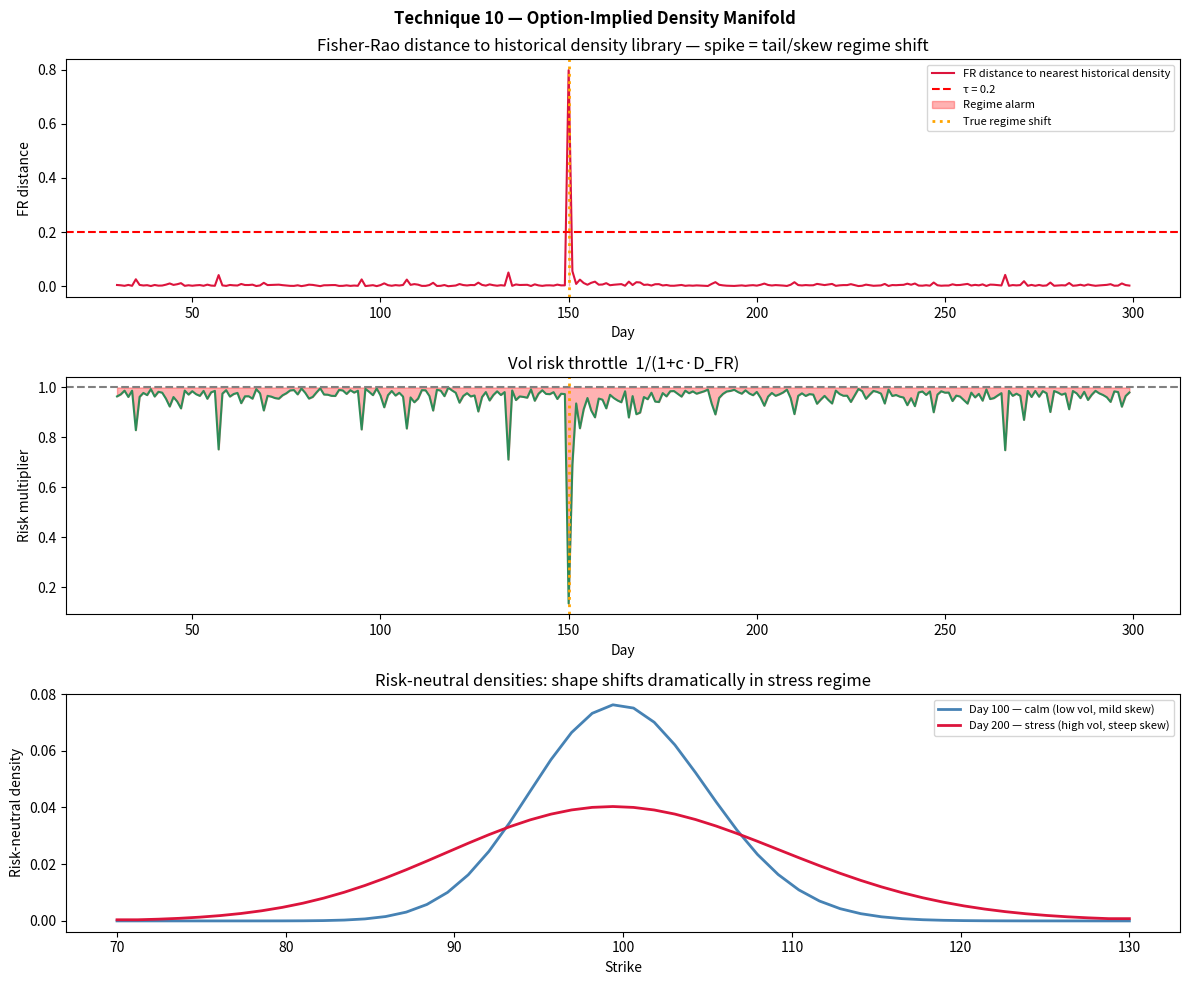

Write the Python code that produced this figure. (Note: this script raises an exception after producing the figure.)
"""
Technique 10 — Option-Implied Density Manifold

Extract the risk-neutral density from the implied-vol surface via
Breeden-Litzenberger. Each day's density is a point on a density manifold.
Fisher-Rao distance measures shape changes in skew/tails. Compare to a
historical library to detect regime shifts. Use as trigger + risk throttle.
"""

import numpy as np
from dataclasses import dataclass
from scipy.stats import norm


@dataclass
class OptionDensityResult:
    times: np.ndarray
    fr_distance: np.ndarray        # FR distance from nearest historical density
    nearest_idx: np.ndarray        # index into history library
    alarm: np.ndarray              # bool
    risk_multiplier: np.ndarray
    densities: np.ndarray          # (T, n_strikes) risk-neutral densities
    strikes: np.ndarray
    tau: float


# ---------------------------------------------------------------------------
# Core math
# ---------------------------------------------------------------------------

def _implied_vol_surface(F: float, r: float, T_exp: float,
                          strikes: np.ndarray,
                          atm_vol: float,
                          skew: float,
                          kurt_adj: float) -> np.ndarray:
    """
    Parametric implied-vol smile: vol(K) = atm_vol + skew*(log(K/F)) + kurt*(log(K/F))²
    Returns array of implied vols for each strike.
    """
    x = np.log(strikes / F)
    return atm_vol + skew * x + kurt_adj * x ** 2


def _breeden_litzenberger(strikes: np.ndarray,
                           ivols: np.ndarray,
                           F: float, r: float, T_exp: float) -> np.ndarray:
    """
    Approximate second derivative of call price w.r.t. K → risk-neutral density.
    Uses finite differences on the Black-Scholes price grid.
    """
    from scipy.stats import norm as _norm

    def bs_call(K, iv):
        if iv <= 0:
            return max(F - K, 0)
        d1 = (np.log(F / K) + 0.5 * iv ** 2 * T_exp) / (iv * np.sqrt(T_exp))
        d2 = d1 - iv * np.sqrt(T_exp)
        return np.exp(-r * T_exp) * (F * _norm.cdf(d1) - K * _norm.cdf(d2))

    prices = np.array([bs_call(K, iv) for K, iv in zip(strikes, ivols)])

    # d²C/dK² via central finite differences
    dK = strikes[1] - strikes[0]
    q = np.zeros(len(strikes))
    q[1:-1] = np.exp(r * T_exp) * (prices[2:] - 2 * prices[1:-1] + prices[:-2]) / dK ** 2
    q[0] = q[1]; q[-1] = q[-2]

    q = np.maximum(q, 1e-10)
    q /= (q * dK).sum()         # normalise
    return q


def _fr_distance_densities(p: np.ndarray, q: np.ndarray, dK: float) -> float:
    """Fisher-Rao distance: 2 arccos(∫ √p √q dK)."""
    p = np.maximum(p, 1e-12); q = np.maximum(q, 1e-12)
    p = p / (p * dK).sum(); q = q / (q * dK).sum()
    inner = (np.sqrt(p * q) * dK).sum()
    inner = np.clip(inner, -1.0, 1.0)
    return 2 * np.arccos(inner)


def run(vol_params: np.ndarray,
        F: float = 100.0,
        r: float = 0.05,
        T_exp: float = 1/12,
        n_strikes: int = 50,
        history_size: int = 30,
        tau: float = 0.15,
        c: float = 8.0) -> OptionDensityResult:
    """
    Parameters
    ----------
    vol_params : (T, 3) — [atm_vol, skew, kurt_adj] per day
    F, r, T_exp: forward, rate, expiry
    n_strikes  : number of strike grid points
    history_size: library size (rolling)
    tau        : alarm threshold (FR distance)
    c          : throttle steepness
    """
    T = vol_params.shape[0]
    strikes = np.linspace(F * 0.7, F * 1.3, n_strikes)
    dK = strikes[1] - strikes[0]

    # compute all densities
    densities = []
    for t in range(T):
        atm, skew, kurt = vol_params[t]
        ivols = _implied_vol_surface(F, r, T_exp, strikes, atm, skew, kurt)
        ivols = np.maximum(ivols, 0.01)
        q = _breeden_litzenberger(strikes, ivols, F, r, T_exp)
        densities.append(q)
    densities = np.array(densities)

    # compare each day to history
    fr_dists, nearest_idxs = [], []
    for t in range(history_size, T):
        lib = densities[t - history_size: t]
        today = densities[t]
        dists = [_fr_distance_densities(today, lib[i], dK)
                 for i in range(history_size)]
        fr_dists.append(min(dists))
        nearest_idxs.append(np.argmin(dists) + t - history_size)

    fr_dists = np.array(fr_dists)
    alarm = fr_dists > tau
    risk_mult = 1.0 / (1.0 + c * fr_dists)

    return OptionDensityResult(
        times=np.arange(history_size, T),
        fr_distance=fr_dists,
        nearest_idx=np.array(nearest_idxs),
        alarm=alarm,
        risk_multiplier=risk_mult,
        densities=densities,
        strikes=strikes,
        tau=tau,
    )


# ---------------------------------------------------------------------------
# Demo
# ---------------------------------------------------------------------------

def demo():
    import matplotlib.pyplot as plt
    rng = np.random.default_rng(44)

    T = 300
    # Regime 1: low vol, mild negative skew
    atm1   = rng.normal(0.18, 0.005, 150)
    skew1  = rng.normal(-0.02, 0.003, 150)
    kurt1  = rng.normal(0.005, 0.001, 150)
    # Regime 2: vol spike, steep negative skew (crash pricing)
    atm2   = rng.normal(0.35, 0.010, 150)
    skew2  = rng.normal(-0.10, 0.005, 150)
    kurt2  = rng.normal(0.020, 0.003, 150)

    vol_params = np.column_stack([
        np.concatenate([atm1, atm2]),
        np.concatenate([skew1, skew2]),
        np.concatenate([kurt1, kurt2]),
    ])

    res = run(vol_params, tau=0.20, history_size=30)

    fig, axes = plt.subplots(3, 1, figsize=(12, 10), sharex=False)
    fig.suptitle("Technique 10 — Option-Implied Density Manifold", fontweight="bold")

    # top: FR distance over time
    t = res.times
    axes[0].plot(t, res.fr_distance, color="crimson", lw=1.5,
                 label="FR distance to nearest historical density")
    axes[0].axhline(res.tau, color="red", linestyle="--", label=f"τ = {res.tau}")
    axes[0].fill_between(t, 0, res.fr_distance, where=res.alarm,
                         alpha=0.3, color="red", label="Regime alarm")
    axes[0].axvline(150, color="orange", linestyle=":", lw=2, label="True regime shift")
    axes[0].set_ylabel("FR distance"); axes[0].set_xlabel("Day")
    axes[0].set_title("Fisher-Rao distance to historical density library — spike = tail/skew regime shift")
    axes[0].legend(fontsize=8)

    # middle: risk throttle
    axes[1].plot(t, res.risk_multiplier, color="seagreen", lw=1.5)
    axes[1].axhline(1.0, color="gray", linestyle="--")
    axes[1].fill_between(t, res.risk_multiplier, 1.0, alpha=0.3, color="red")
    axes[1].axvline(150, color="orange", linestyle=":", lw=2)
    axes[1].set_ylabel("Risk multiplier"); axes[1].set_xlabel("Day")
    axes[1].set_title("Vol risk throttle  1/(1+c·D_FR)")

    # bottom: density comparison at two dates
    ax = axes[2]
    day_calm   = 100
    day_stress = 200
    ax.plot(res.strikes, res.densities[day_calm],   color="steelblue",
            lw=2, label=f"Day {day_calm} — calm (low vol, mild skew)")
    ax.plot(res.strikes, res.densities[day_stress], color="crimson",
            lw=2, label=f"Day {day_stress} — stress (high vol, steep skew)")
    ax.set_xlabel("Strike"); ax.set_ylabel("Risk-neutral density")
    ax.set_title("Risk-neutral densities: shape shifts dramatically in stress regime")
    ax.legend(fontsize=8)

    plt.tight_layout()
    plt.savefig("demos/output_10_option_density.png", dpi=120)
    plt.close()
    print("[10] Option Density — saved demos/output_10_option_density.png")
    print(f"     Alarm days: {res.alarm.sum()} / {len(res.alarm)}")
    print(f"     Peak FR distance: {res.fr_distance.max():.4f}")


if __name__ == "__main__":
    demo()
